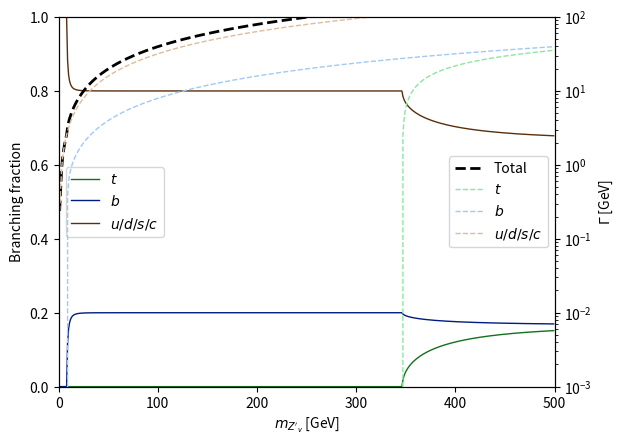

The matplotlib source for this figure: (Note: this script raises an exception after producing the figure.)
import os
import sys
import math
import cmath
import numpy as np
import matplotlib.pyplot as plt
import seaborn as sns
darks = sns.color_palette("dark")
pastels = sns.color_palette("pastel")

# Constants
# - Masses
masses = {
	"u":2.3e-3,
	"d":4.8e-3,
	"s":95e-3,
	"c":1.275,
	"b":4.18,
	"t":173.2,
	"e":0.511e-3,
	"mu":0.1066e-3,
	"tau":1.777
}

#fermions = ["u", "d", "s", "c", "b", "t", "e", "mu", "tau"]
quarks = ["u", "d", "s", "c", "b", "t"]

# - Width formulas
# -- Width to SM fermions
def partial_width(qflavor, mzp, gq, v_type):
	if masses[qflavor] > mzp / 2.:
		return 0.
	else:
		beta = math.sqrt(1. - (4. * masses[qflavor]**2 / mzp**2))
		if v_type == "vector":
			return 3. * gq**2 * mzp / (12. * math.pi) * (1 + 2. * masses[qflavor]**2 / mzp**2) * beta
		elif v_type == "axialvector":
			return 3. * gq**2 * mzp / (12. * math.pi) * beta**3

def chi_width(mzp, mchi, gchi, v_type):
	if mchi > mzp / 2.:
		return 0.
	else:
		beta = math.sqrt(1. - (4. * mchi**2 / mzp**2))
		if v_type == "vector":
			return gchi**2 * mzp / (12. * pi) * (1. + 2. * mchi**2 / mzp**2) * beta
		elif v_type == "axialvector":
			return gchi**2 * mzp / (12. * pi) * beta**3

def total_width(mzp, gq, mchi, gchi, v_type):
	total_width = 0.
	for qflavor in quarks:
		total_width += partial_width(qflavor, mzp, gq, v_type)
	total_width += chi_width(mzp, mchi, gchi, v_type)
	return total_width

def branching_fraction(qflavor, mzp, gq, mchi, gchi, v_type):
	return partial_width(qflavor, mzp, gq, v_type) / total_width(mzp, gq, mchi, gchi, v_type)

def branching_fraction_gg(mzp, gq, mchi, gchi, v_type):
	return gg_width(mzp, gq, v_type) / total_width(mzp, gq, mchi, gchi, v_type)

def plot(gq, v_type, mass_range=[1., 500.], mchi=1.e10, gchi=0.):
	mzps = np.arange(mass_range[0], mass_range[1], 1.)
	quark_widths = {}
	for qflavor in quarks:
		quark_widths[qflavor] = np.array([partial_width(qflavor, mzp, gq, v_type) for mzp in mzps])
	quark_widths["udsc"] = quark_widths["u"] + quark_widths["d"] + quark_widths["s"] + quark_widths["c"]
	width_total = np.array([total_width(mzp, gq, mchi, gchi, v_type) for mzp in mzps])

	branching_fractions = {}
	for qflavor in quarks:
		branching_fractions[qflavor] = np.array([branching_fraction(qflavor, mzp, gq, mchi, gchi, v_type) for mzp in mzps])
	branching_fractions["udsc"] = branching_fractions["u"] + branching_fractions["d"] + branching_fractions["s"] + branching_fractions["c"]

	fig, ax1 = plt.subplots()
	if v_type == "vector":
		ax1.set_xlabel(r"$m_{Z'_{v}}$ [GeV]")
	elif v_type == "axialvector":
		ax1.set_xlabel(r"$m_{Z'_{av}}$ [GeV]")


	ax1.set_yscale("linear")
	ax1.set_ylim(0., 1.)
	ax1.set_ylabel("Branching fraction")
	ax1.plot(mzps, branching_fractions["t"], color=darks[2], linewidth=1.0, linestyle="-", label=r"$t$")
	ax1.plot(mzps, branching_fractions["b"], color=darks[0], linewidth=1.0, linestyle="-", label=r"$b$")
	ax1.plot(mzps, branching_fractions["udsc"], color=darks[5], linewidth=1.0, linestyle="-", label=r"$u/d/s/c$")
	ax1.legend(loc="center left")

	ax2 = ax1.twinx()
	ax2.set_ylabel(r"$\Gamma$ [GeV]")
	ax2.set_yscale("log")
	ax2.set_xlim(0., 500.)
	ax2.set_ylim(0.001, 100.)
	ax2.plot(mzps, width_total, color="black", linewidth=2.0, linestyle="--", label="Total")
	ax2.plot(mzps, quark_widths["t"], color=pastels[2], linewidth=1.0, linestyle="--", label=r"$t$")
	ax2.plot(mzps, quark_widths["b"], color=pastels[0], linewidth=1.0, linestyle="--", label=r"$b$")
	ax2.plot(mzps, quark_widths["udsc"], color=pastels[5], linewidth=1.0, linestyle="--", label=r"$u/d/s/c$")
	ax2.legend(loc="center right")

	#plt.show()
	plt.savefig(os.path.expandvars("$HOME/DAZSLE/data/Signal/figures/brs_zp_{}.png".format(v_type)))


if __name__ == "__main__":
	#for i in xrange(1, 100):
	#	tau = 2. / 100. * i
	#	print "form_factor({}) = {}".format(tau, form_factor(tau, "vector"))
	#print branching_fraction("b", 300., 1., 1.e10, 0., "vector")

	plot(1., "vector")
	plot(1., "axialvector")